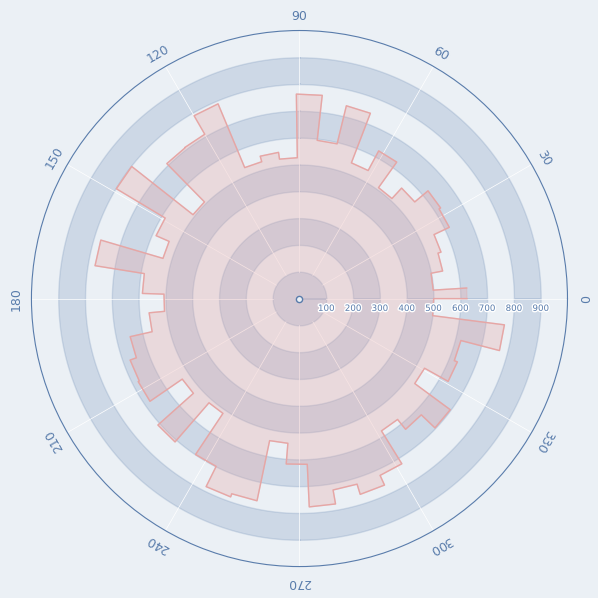

Generate this figure with matplotlib:
"""环形刻度阶梯面积图
Restored/adapted from supplied screenshots [113, 114, 115].
Source: 小明的代码美学 (as shown in supplied screenshots).
This is a runnable restoration, not a byte-for-byte original source file.
See SOURCE.md for missing inputs and documented corrections.
"""
import numpy as np
import pandas as pd
import matplotlib.pyplot as plt
from matplotlib.colors import LinearSegmentedColormap, Normalize, to_hex
from matplotlib.cm import ScalarMappable
from pathlib import Path
# Missing .mplstyle files are replaced only by explicit, portable display defaults.
plt.rcParams.update({'font.sans-serif':['Microsoft YaHei','DejaVu Sans'],
 'axes.unicode_minus':False,'figure.facecolor':'white','axes.facecolor':'white',
 'axes.spines.top':False,'axes.spines.right':False,'font.size':9})
import matplotlib.patheffects as path_effects
bgcolor='#ebf0f5';edgecolor='#597cab'
plt.rcParams.update({'figure.facecolor':bgcolor,'axes.facecolor':bgcolor,'axes.edgecolor':edgecolor,'text.color':'#597cab'})
fig,ax=plt.subplots(figsize=(6,6),subplot_kw={'projection':'polar'},dpi=150)
ax.set(ylim=(0,1000),xticks=[],yticks=[])
radius=ax.get_rmax();length=.02*radius
for i in range(0,360,30):
    angle=np.pi*i/180
    ax.plot([angle,angle],[radius,100],linewidth=.5,color='white')
    ax.text(angle,radius+4*length,str(i),rotation=i-90,rotation_mode='anchor',va='top',ha='center')
def polar_to_cartesian(theta,radius):
    return np.array([radius*np.cos(theta),radius*np.sin(theta)])
def cartesian_to_polar(x,y):
    return np.array([np.arctan2(y,x),np.sqrt(x*x+y*y)])
for i in range(100,1000,100):
    p=cartesian_to_polar(*(polar_to_cartesian(0,i)+[0,-length]))
    text=ax.text(p[0],p[1],str(i),zorder=500,va='top',ha='center',size='x-small')
    text.set_path_effects([path_effects.Stroke(linewidth=2,foreground='white'),path_effects.Normal()])
T=np.linspace(0,2*np.pi,1000)
for i in range(0,1000,200):
    ax.fill_between(T,i,i+100,color='#597cab33',zorder=-50)
ax.scatter([0],[0],20,facecolor=bgcolor,edgecolor='#597cab',zorder=1000)
np.random.seed(1);n=100
T=2*np.pi/n+np.linspace(0,2*np.pi,n)
T[1::2]=T[0:-1:2]
R=np.random.uniform(500,800,n)
R[-1]=R[0];R[1:-1:2]=R[2::2]
ax.fill(T,R,color='#e6a6a5',zorder=150,alpha=.3)
ax.plot(T,R,color='#e6a6a5',zorder=250,linewidth=1)
plt.tight_layout();plt.show()
